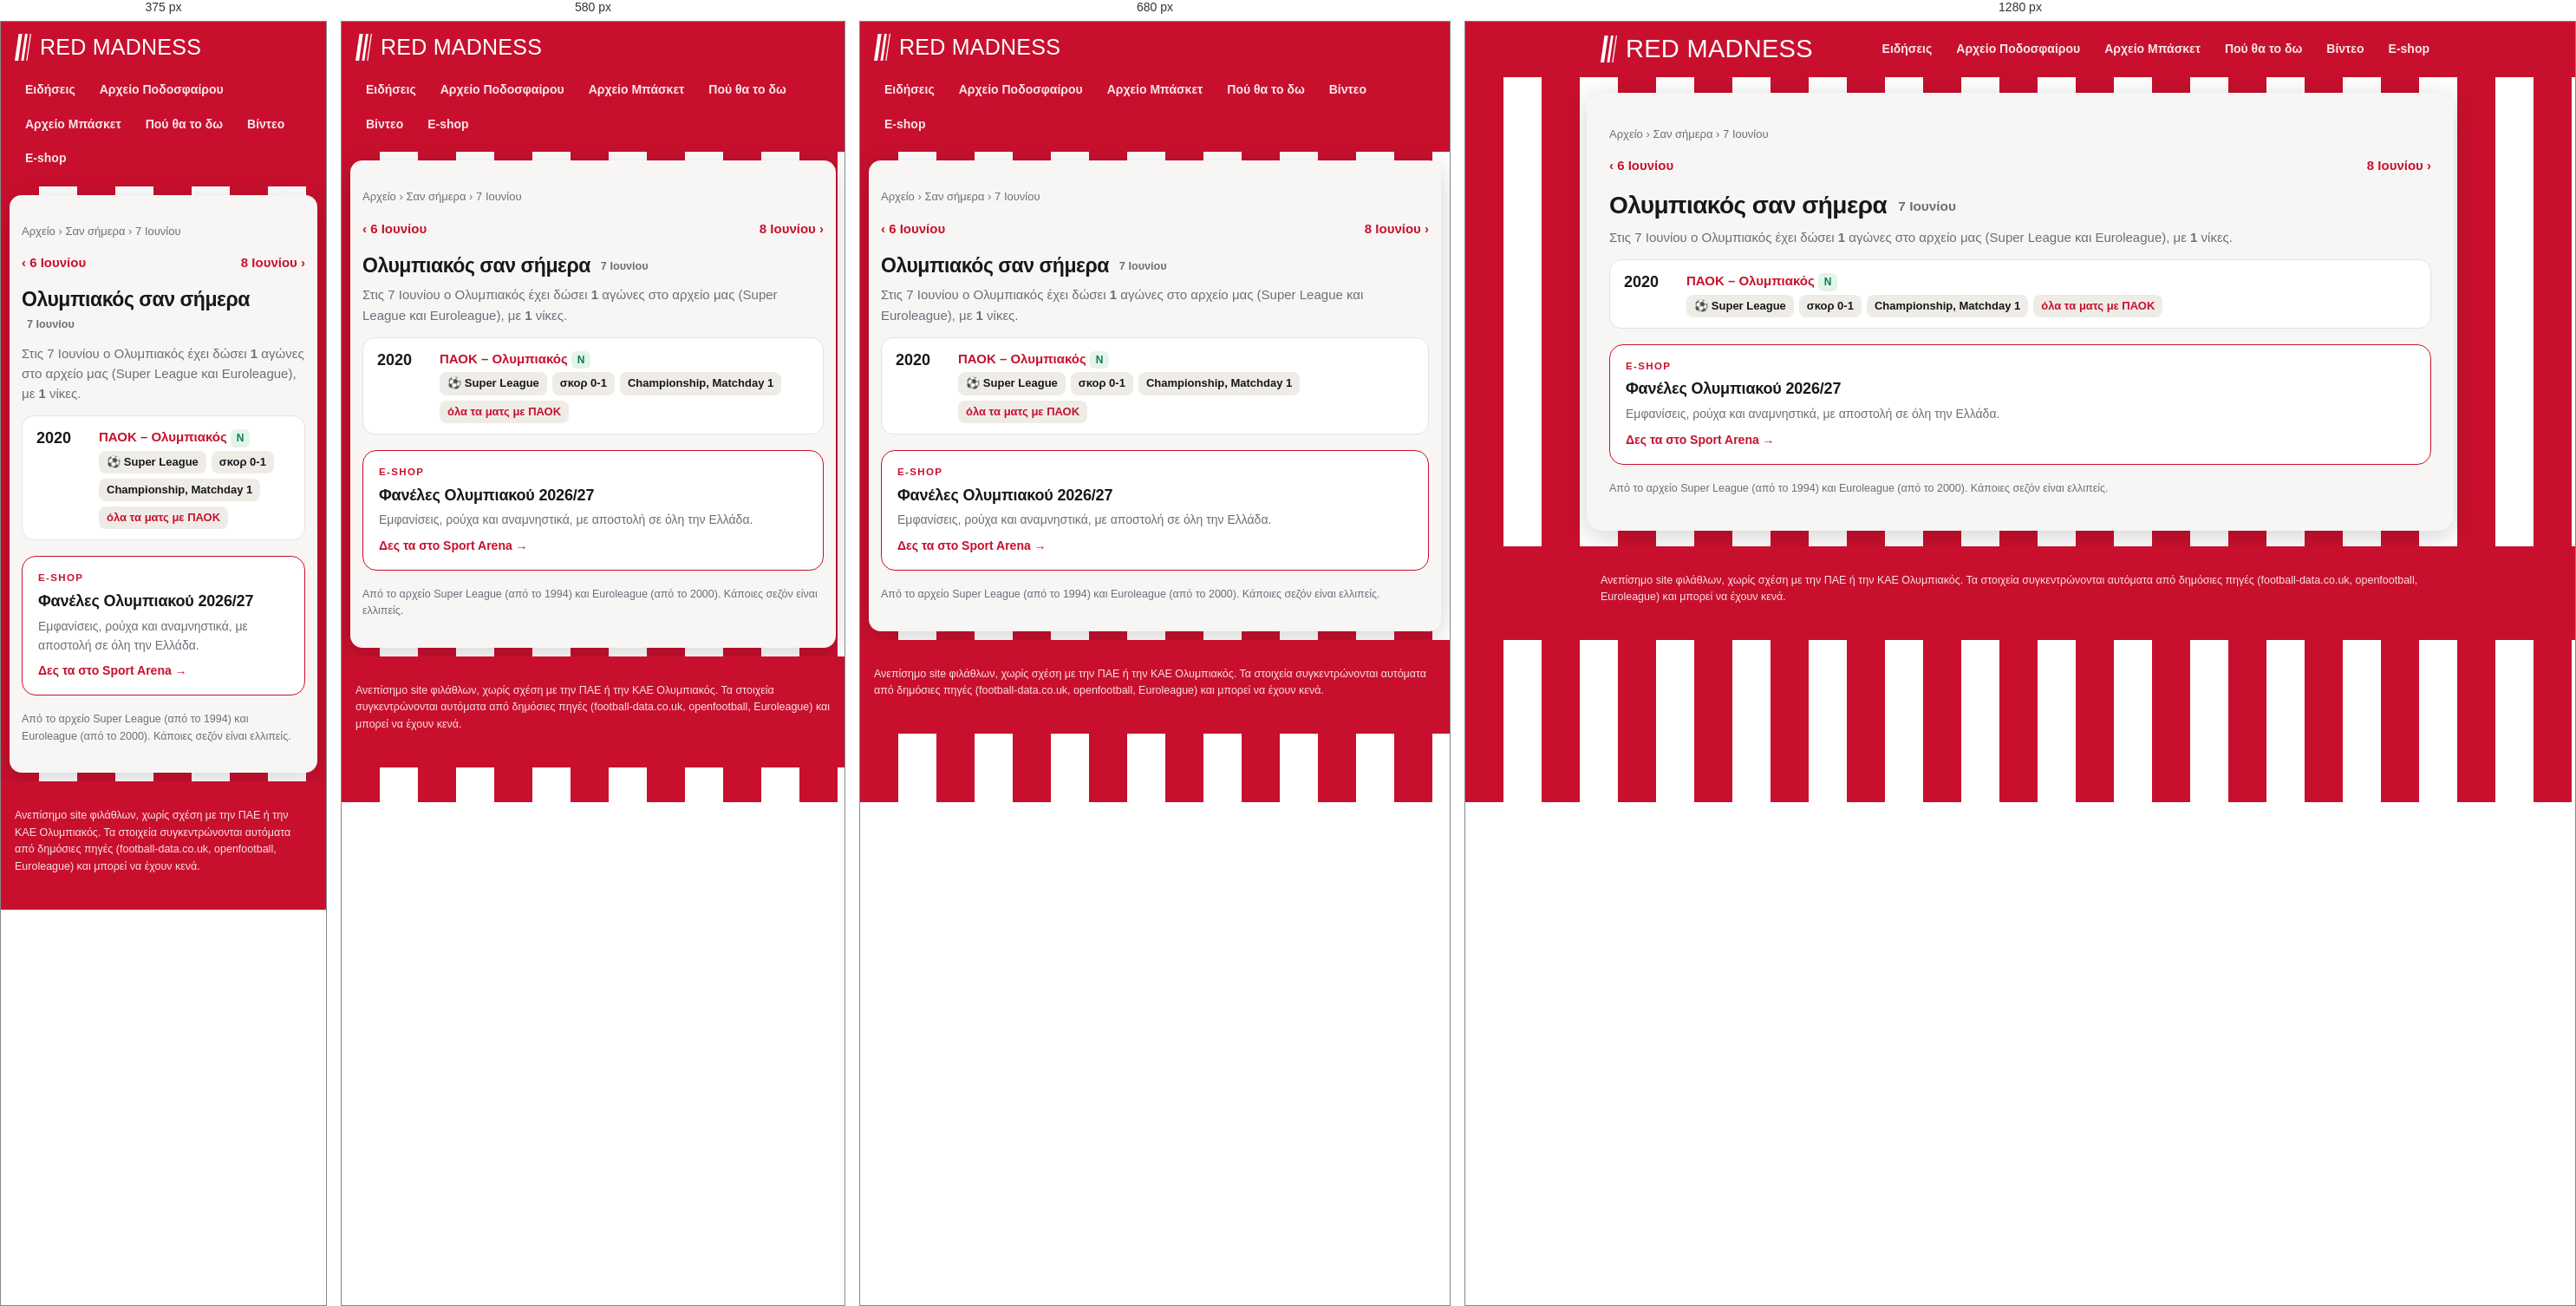
Rendered at 375 px, 580 px, 680 px and 1280 px, left to right.

<!-- file: 06-07.html -->
<!doctype html>
<html lang="el"><head>
<meta charset="utf-8"><meta name="viewport" content="width=device-width, initial-scale=1">
<title>Ολυμπιακός σαν σήμερα, 7 Ιουνίου: αγώνες και αποτελέσματα | Red Madness</title><meta name="description" content="Τι έκανε ο Ολυμπιακός σαν σήμερα, 7 Ιουνίου: όλοι οι αγώνες σε Super League και Euroleague αυτή την ημερομηνία, με αποτελέσματα."><link rel="canonical" href="https://redmadness.gr/san-simera/06-07.html">
<meta property="og:site_name" content="Red Madness"><meta property="og:locale" content="el_GR"><meta property="og:type" content="website"><meta property="og:title" content="Ολυμπιακός σαν σήμερα, 7 Ιουνίου: αγώνες και αποτελέσματα"><meta property="og:description" content="Τι έκανε ο Ολυμπιακός σαν σήμερα, 7 Ιουνίου: όλοι οι αγώνες σε Super League και Euroleague αυτή την ημερομηνία, με αποτελέσματα."><meta property="og:url" content="https://redmadness.gr/san-simera/06-07.html"><meta property="og:image" content="https://redmadness.gr/assets/og/default.png"><meta property="og:image:width" content="1200"><meta property="og:image:height" content="630"><meta name="twitter:card" content="summary_large_image"><meta name="robots" content="max-image-preview:large"><script type="application/ld+json">{"@context": "https://schema.org", "@type": "BreadcrumbList", "itemListElement": [{"@type": "ListItem", "position": 1, "name": "Αρχική", "item": "https://redmadness.gr/"}, {"@type": "ListItem", "position": 2, "name": "Αρχείο", "item": "https://redmadness.gr/arxeio/"}, {"@type": "ListItem", "position": 3, "name": "Σαν σήμερα", "item": "https://redmadness.gr/san-simera/"}, {"@type": "ListItem", "position": 4, "name": "7 Ιουνίου", "item": "https://redmadness.gr/san-simera/06-07.html"}]}</script>
<link rel="preconnect" href="https://fonts.googleapis.com">
<link href="https://fonts.googleapis.com/css2?family=Anton&family=Manrope:wght@400;600;800&display=swap" rel="stylesheet">
<link rel="icon" href="/assets/favicon.svg" type="image/svg+xml">
<link rel="apple-touch-icon" href="/assets/apple-touch-icon.png">
<link rel="manifest" href="/manifest.webmanifest">
<meta name="theme-color" content="#c8102e">
<link rel="stylesheet" href="/assets/site.css">
</head><body>
<header class="top"><div class="wrap">
  <a class="brand" href="/" aria-label="Red Madness, αρχική"><svg class="mark" viewBox="0 0 92 150" width="19" height="31" aria-hidden="true"><path d="M22 0h20L20 150H0z" fill="currentColor"/><path d="M58 0h14L50 150H36z" fill="currentColor"/><path d="M86 0h6L70 150h-6z" fill="currentColor"/></svg><span class="wm">Red Madness</span></a>
  <nav class="menu"><a href="/news.html">Ειδήσεις</a><a href="/arxeio/podosfairo/">Αρχείο Ποδοσφαίρου</a><a href="/arxeio/euroleague/">Αρχείο Μπάσκετ</a><a href="/tv/">Πού θα το δω</a><a href="/videos/">Βίντεο</a><a href="/eshop/">E-shop</a></nav>
</div></header>
<main class="wrap"><nav class="crumbs"><a href="/arxeio/">Αρχείο</a> › <a href="/san-simera/">Σαν σήμερα</a> › 7 Ιουνίου</nav><div class="pager"><a href="/san-simera/06-06.html">‹ 6 Ιουνίου</a><a href="/san-simera/06-08.html">8 Ιουνίου ›</a></div>
<h1>Ολυμπιακός σαν σήμερα <span class="sub">7 Ιουνίου</span></h1>
<p class="lead">Στις 7 Ιουνίου ο Ολυμπιακός έχει δώσει <b>1</b> αγώνες στο αρχείο μας (Super League και Euroleague), με <b>1</b> νίκες.</p>
<div class="tvrow"><span class="t">2020</span><div><b><a href="/arxeio/podosfairo/2019-20.html">ΠΑΟΚ – Ολυμπιακός</a></b> <span class="res w">Ν</span>
<div class="chs"><span class="ch">⚽ Super League</span><span class="ch">σκορ 0-1</span><span class="ch">Championship, Matchday 1</span><a class="ch" href="/arxeio/podosfairo/antipaloi/paok.html">όλα τα ματς με ΠΑΟΚ</a></div></div></div>
<a class="shop" href="https://www.sportarena.gr/%CF%83%CF%8D%CE%BB%CE%BB%CE%BF%CE%B3%CE%BF%CE%B9/%CE%B5%CE%BB%CE%BB%CE%B7%CE%BD%CE%B9%CE%BA%CE%AE-%CF%83%CE%BF%CF%8D%CF%80%CE%B5%CF%81-%CE%BB%CE%B9%CE%B3%CE%BA/%CE%BF%CE%BB%CF%85%CE%BC%CF%80%CE%B9%CE%B1%CE%BA%CF%8C%CF%82?sort=p.price&amp;order=DESC&amp;limit=40&amp;utm_source=redmadness&amp;utm_medium=referral&amp;utm_campaign=san-simera" target="_blank" rel="noopener sponsored"><span class="shop-k">E-shop</span><b>Φανέλες Ολυμπιακού 2026/27</b><span class="shop-t">Εμφανίσεις, ρούχα και αναμνηστικά, με αποστολή σε όλη την Ελλάδα.</span><span class="shop-go">Δες τα στο Sport Arena →</span></a>
<p class="note">Από το αρχείο Super League (από το 1994) και Euroleague (από το 2000). Κάποιες σεζόν είναι ελλιπείς.</p></main>
<footer><div class="wrap">Ανεπίσημο site φιλάθλων, χωρίς σχέση με την ΠΑΕ ή την ΚΑΕ Ολυμπιακός.
Τα στοιχεία συγκεντρώνονται αυτόματα από δημόσιες πηγές (football-data.co.uk, openfootball, Euroleague) και μπορεί να έχουν κενά.</div></footer>
<script>if ("serviceWorker" in navigator) navigator.serviceWorker.register("/sw.js").catch(() => {});</script>
<script src="/assets/consent.js" defer></script>
</body></html>

/* @media block from site.css */
@media (max-width:760px){ .home{grid-template-columns:1fr} .shops,.hero-shop{grid-template-columns:1fr} .brand .wm{font-size:25px} .cols,.cols.c3,.cards{grid-template-columns:1fr} h1{font-size:23px} .brand{font-size:19px} }

/* @media block from site.css */
@media (max-width:640px){.plist li{grid-template-columns:1fr}.plist .pl{justify-content:flex-start}}

/* @media block from site.css */
@media (max-width:520px){.lv-sc{font-size:15px}.lv-sc strong{font-size:26px}}

/* @media block from site.css */
@media (max-width:720px){main.wrap{margin:10px;padding:16px 14px 20px;border-radius:14px}}